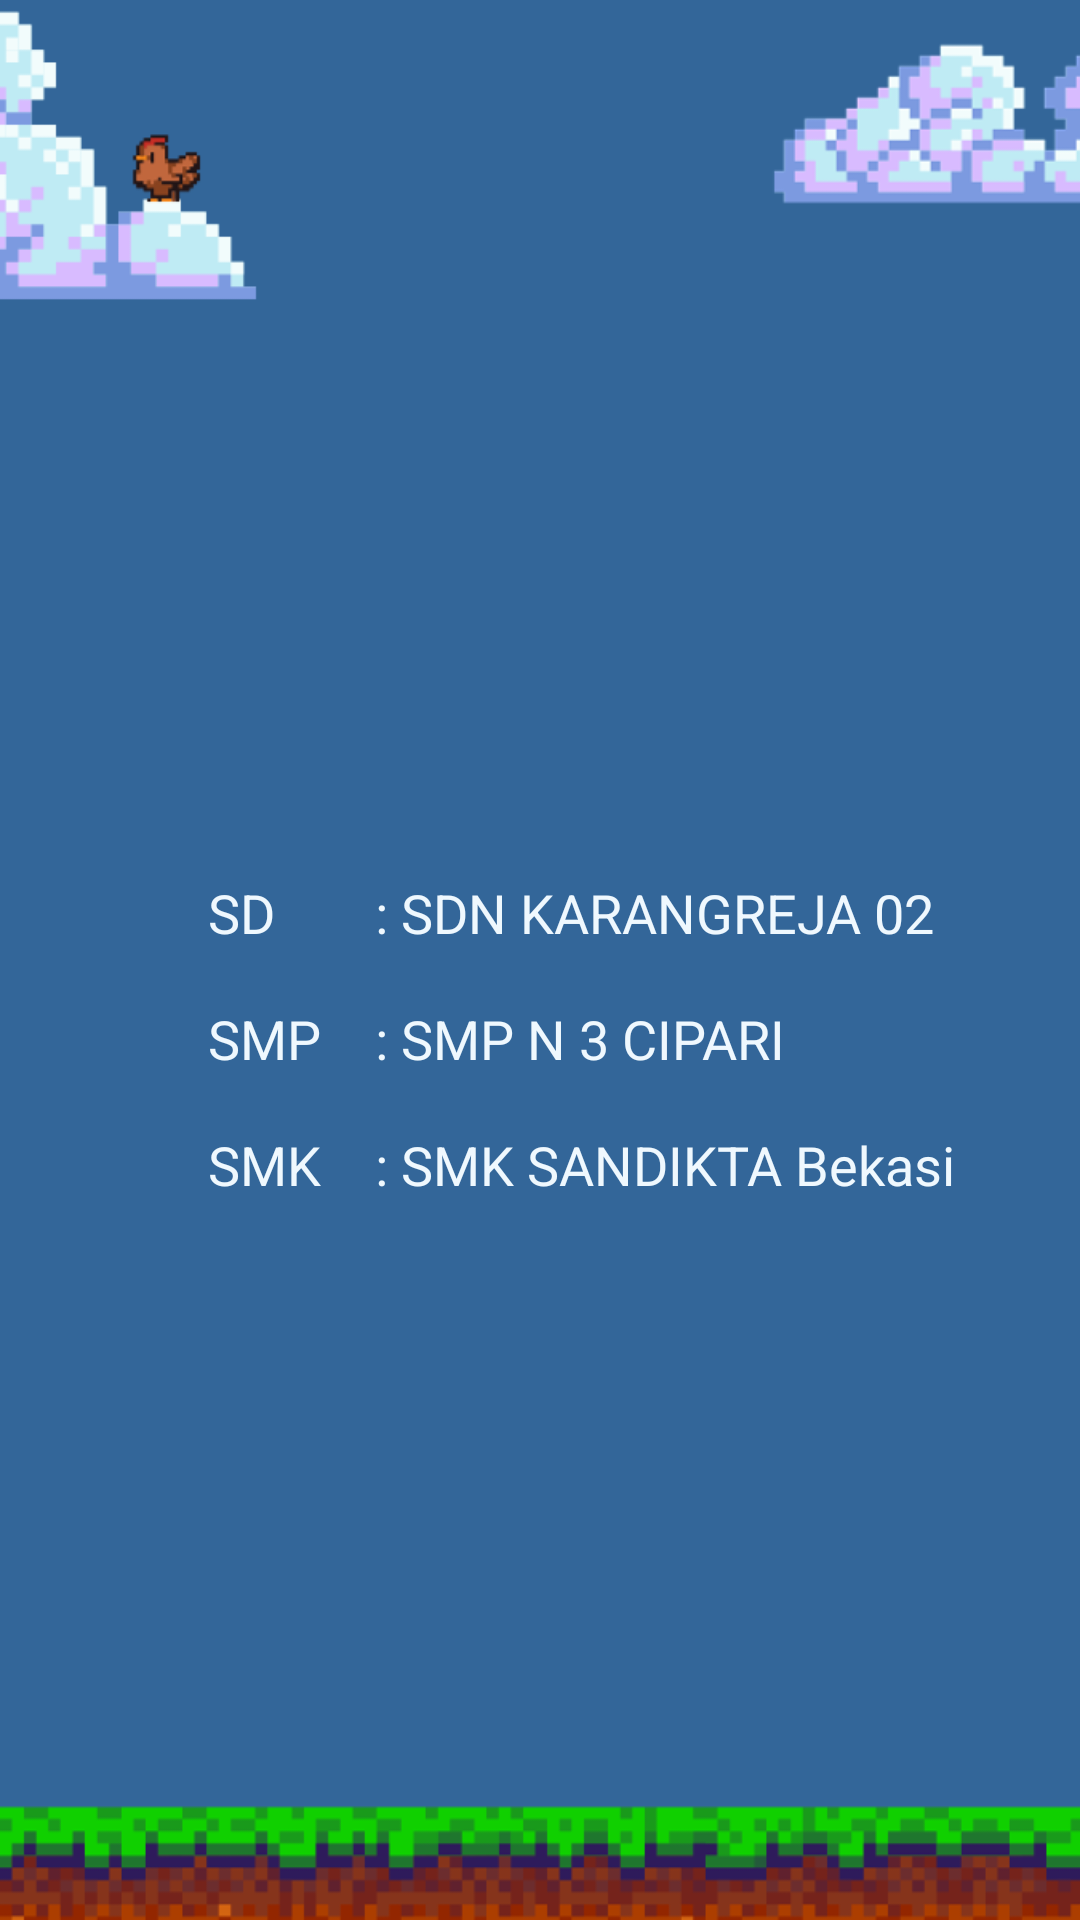

Layout XML and referenced resources for this Android screen:
<!-- AndroidManifest.xml: application theme Theme.DataPribadiYudiAsmara -->
<!-- res/layout/fragment_pendidikan.xml -->
<?xml version="1.0" encoding="utf-8"?>
<FrameLayout xmlns:android="http://schemas.android.com/apk/res/android"
    xmlns:tools="http://schemas.android.com/tools"
    android:layout_width="match_parent"
    android:layout_height="match_parent"
    android:background="@mipmap/bg_tab2"
    tools:context=".PendidikanFragment">

    
    <TextView
        android:layout_width="wrap_content"
        android:layout_height="wrap_content"
        android:text="@string/pendidikansaya"
        android:gravity="left"
        android:textColor="#EFF8FE"
        android:textSize="18sp"
        android:translationX="65dp"
        android:translationY="250dp"/>

</FrameLayout>
<!-- resources referenced by this layout -->
<resources>
  <!-- mipmap bg_tab2: png bitmap (mipmap-hdpi, 33771 bytes) -->
  <string name="pendidikansaya">
          "\n\n"
          "SD\t\t\t\t\t: SDN KARANGREJA 02\n\n"
          "SMP\t\t\t: SMP N 3 CIPARI\n\n"
          "SMK\t\t\t: SMK SANDIKTA Bekasi"
      </string>
  <style name="Theme.DataPribadiYudiAsmara" parent="Base.Theme.DataPribadiYudiAsmara" />
  <style name="Base.Theme.DataPribadiYudiAsmara" parent="Theme.Material3.DayNight.NoActionBar">
          
          
      </style>
</resources>
